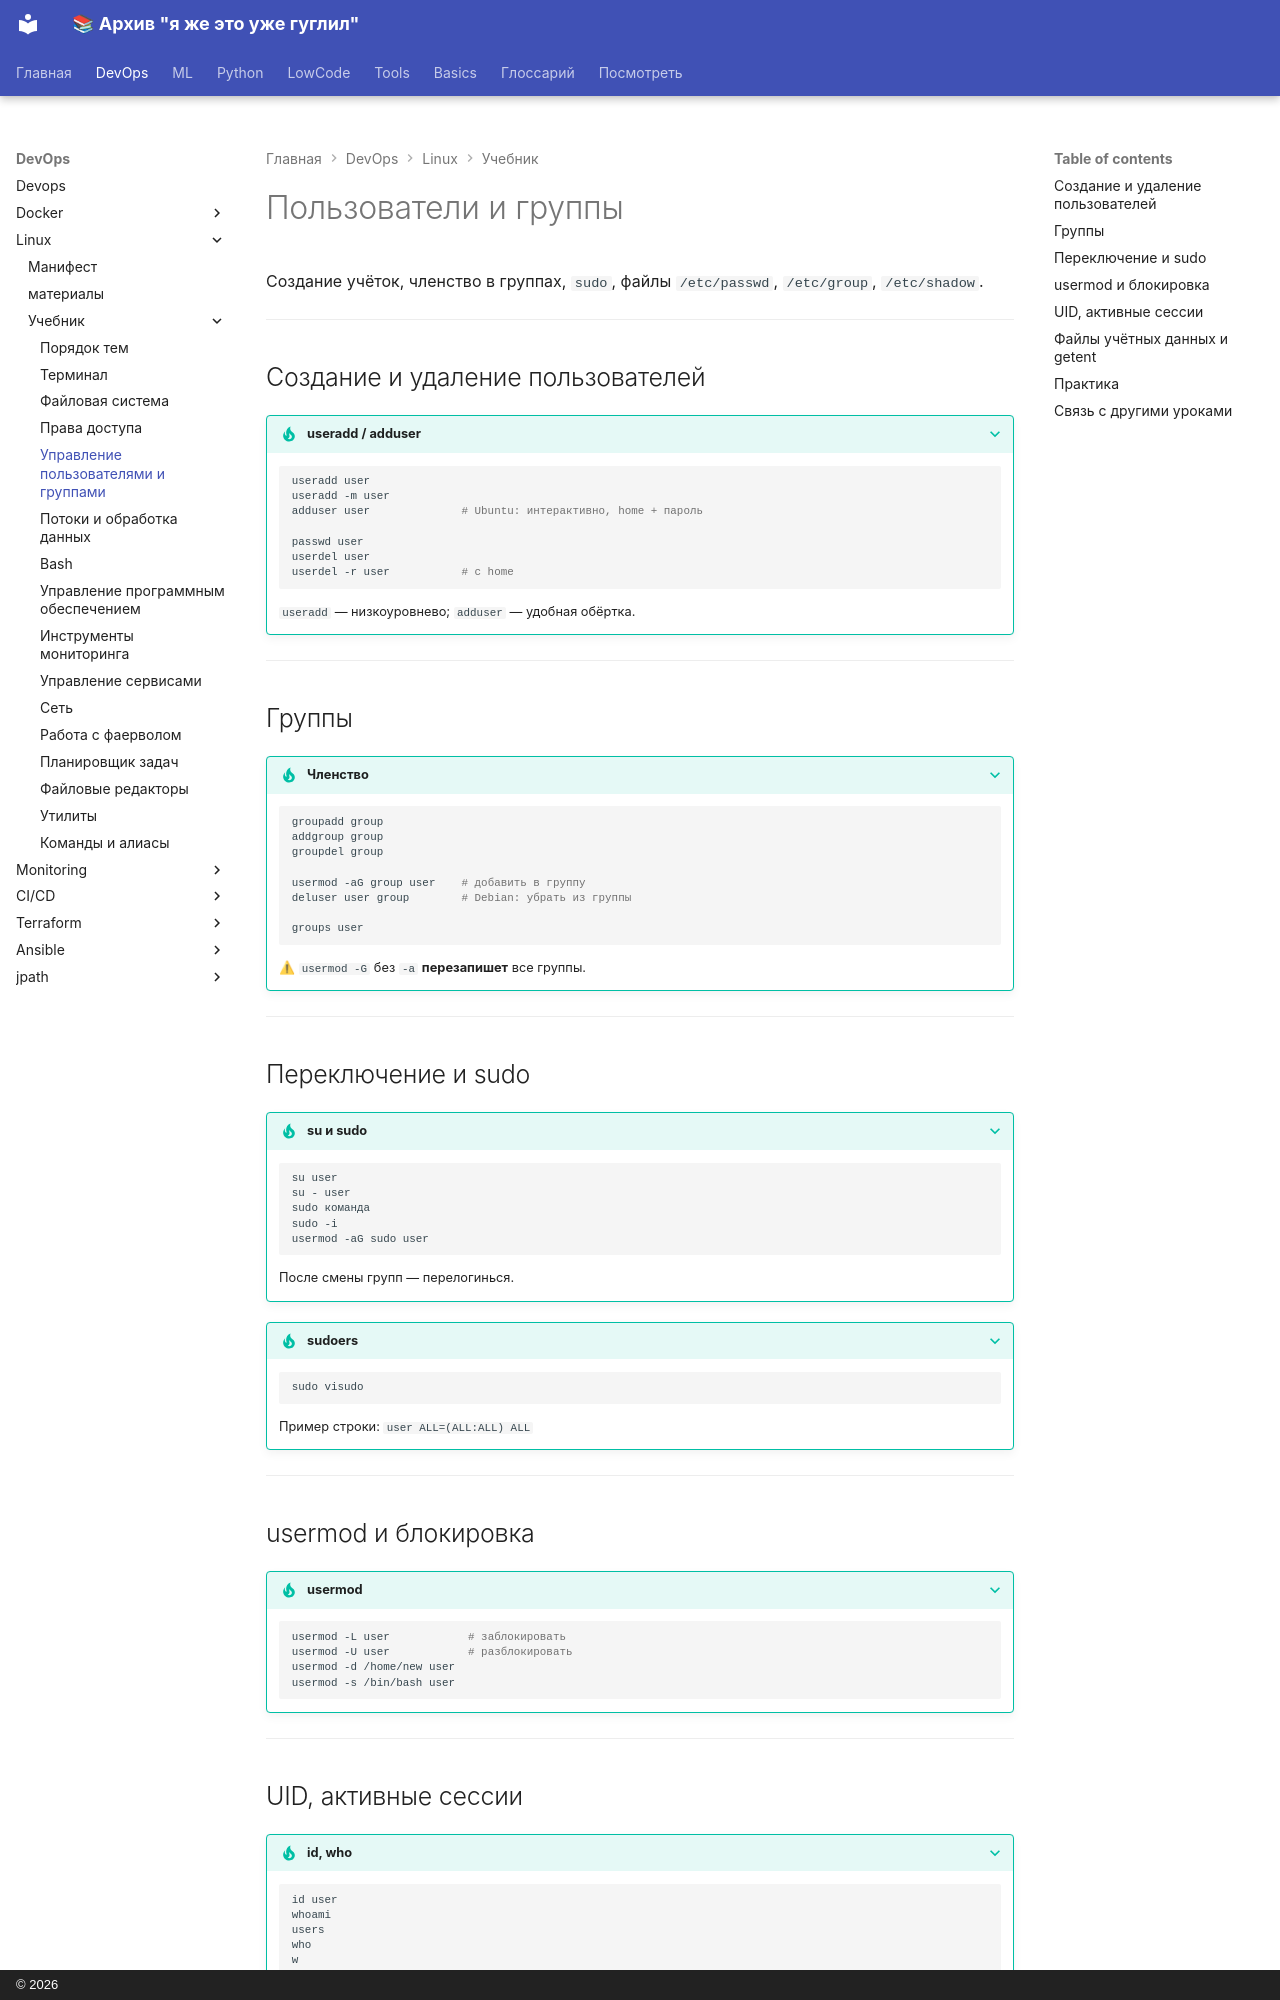

repository: a18091986edu/knowledge-base · page: devops/linux/tutor/users_groups/index.html · generator: mkdocs · copyright: © 2026

# Пользователи и группы

Создание учёток, членство в группах, `sudo`, файлы `/etc/passwd`, `/etc/group`, `/etc/shadow`.

---

## Создание и удаление пользователей

??? tip "useradd / adduser"
    ```bash
    useradd user
    useradd -m user
    adduser user              # Ubuntu: интерактивно, home + пароль

    passwd user
    userdel user
    userdel -r user           # с home
    ```

    `useradd` — низкоуровнево; `adduser` — удобная обёртка.

---

## Группы

??? tip "Членство"
    ```bash
    groupadd group
    addgroup group
    groupdel group

    usermod -aG group user    # добавить в группу
    deluser user group        # Debian: убрать из группы

    groups user
    ```

    ⚠ `usermod -G` без `-a` **перезапишет** все группы.

---

## Переключение и sudo

??? tip "su и sudo"
    ```bash
    su user
    su - user
    sudo команда
    sudo -i
    usermod -aG sudo user
    ```

    После смены групп — перелогинься.

??? tip "sudoers"
    ```bash
    sudo visudo
    ```

    Пример строки: `user ALL=(ALL:ALL) ALL`

---

## usermod и блокировка

??? tip "usermod"
    ```bash
    usermod -L user            # заблокировать
    usermod -U user            # разблокировать
    usermod -d /home/new user
    usermod -s /bin/bash user
    ```

---

## UID, активные сессии

??? tip "id, who"
    ```bash
    id user
    whoami
    users
    who
    w
    ```

    Обычно: UID **0** — root; **1–999** — системные; **1000+** — обычные пользователи.

---
